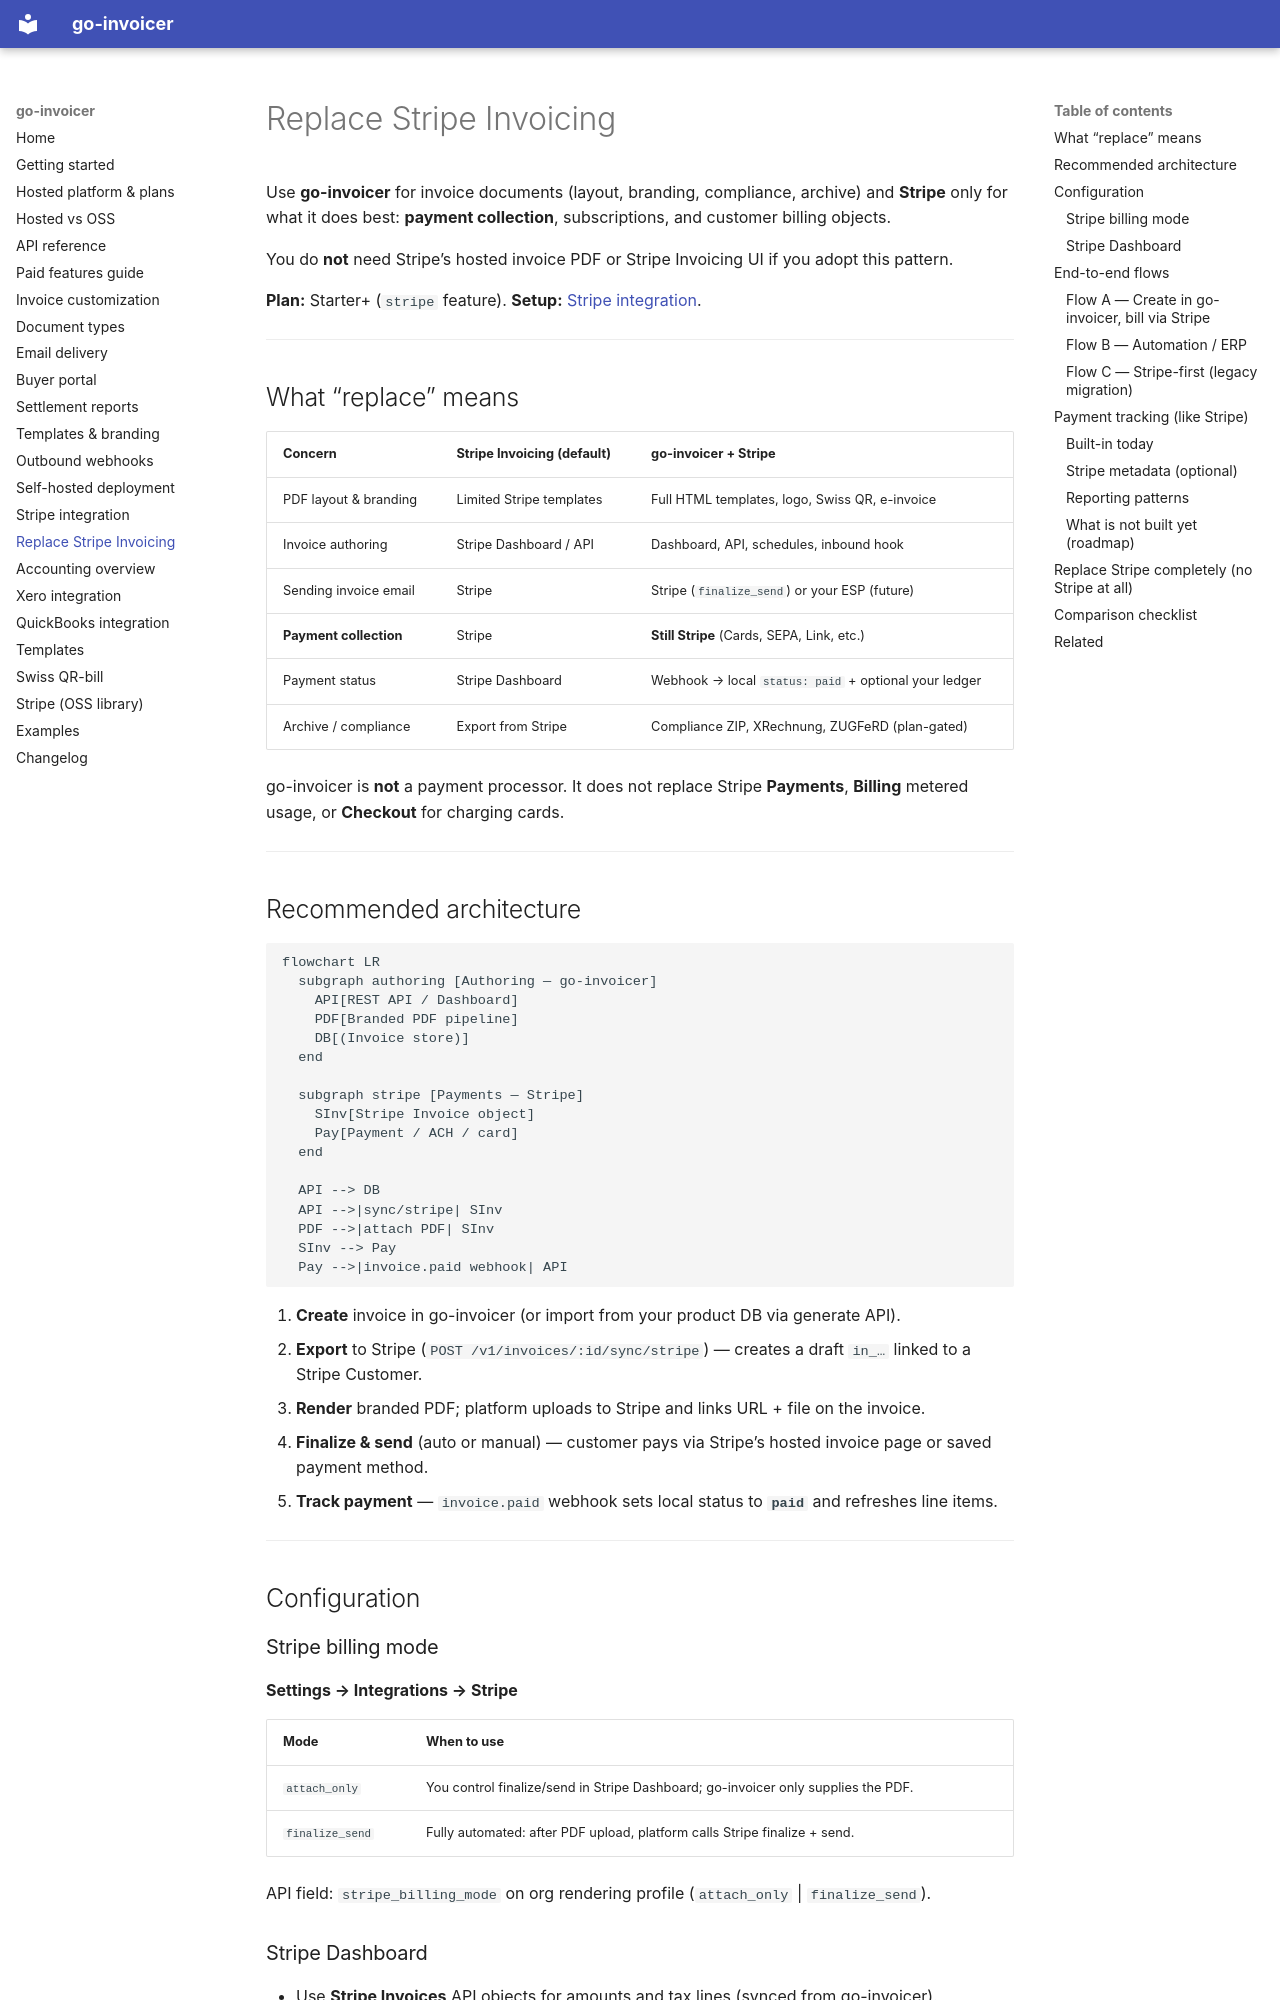

repository: wiederin/go-invoicer · page: replace-stripe-invoicing/index.html · generator: mkdocs

# Replace Stripe Invoicing

Use **go-invoicer** for invoice documents (layout, branding, compliance, archive) and **Stripe** only for what it does best: **payment collection**, subscriptions, and customer billing objects.

You do **not** need Stripe’s hosted invoice PDF or Stripe Invoicing UI if you adopt this pattern.

**Plan:** Starter+ (`stripe` feature). **Setup:** [Stripe integration](stripe-integration.md).

---

## What “replace” means

| Concern | Stripe Invoicing (default) | go-invoicer + Stripe |
|---------|---------------------------|----------------------|
| PDF layout & branding | Limited Stripe templates | Full HTML templates, logo, Swiss QR, e-invoice |
| Invoice authoring | Stripe Dashboard / API | Dashboard, API, schedules, inbound hook |
| Sending invoice email | Stripe | Stripe (`finalize_send`) or your ESP (future) |
| **Payment collection** | Stripe | **Still Stripe** (Cards, SEPA, Link, etc.) |
| Payment status | Stripe Dashboard | Webhook → local `status: paid` + optional your ledger |
| Archive / compliance | Export from Stripe | Compliance ZIP, XRechnung, ZUGFeRD (plan-gated) |

go-invoicer is **not** a payment processor. It does not replace Stripe **Payments**, **Billing** metered usage, or **Checkout** for charging cards.

---

## Recommended architecture

```mermaid
flowchart LR
  subgraph authoring [Authoring — go-invoicer]
    API[REST API / Dashboard]
    PDF[Branded PDF pipeline]
    DB[(Invoice store)]
  end

  subgraph stripe [Payments — Stripe]
    SInv[Stripe Invoice object]
    Pay[Payment / ACH / card]
  end

  API --> DB
  API -->|sync/stripe| SInv
  PDF -->|attach PDF| SInv
  SInv --> Pay
  Pay -->|invoice.paid webhook| API
```

1. **Create** invoice in go-invoicer (or import from your product DB via generate API).
2. **Export** to Stripe (`POST /v1/invoices/:id/sync/stripe`) — creates a draft `in_…` linked to a Stripe Customer.
3. **Render** branded PDF; platform uploads to Stripe and links URL + file on the invoice.
4. **Finalize & send** (auto or manual) — customer pays via Stripe’s hosted invoice page or saved payment method.
5. **Track payment** — `invoice.paid` webhook sets local status to **`paid`** and refreshes line items.

---

## Configuration
